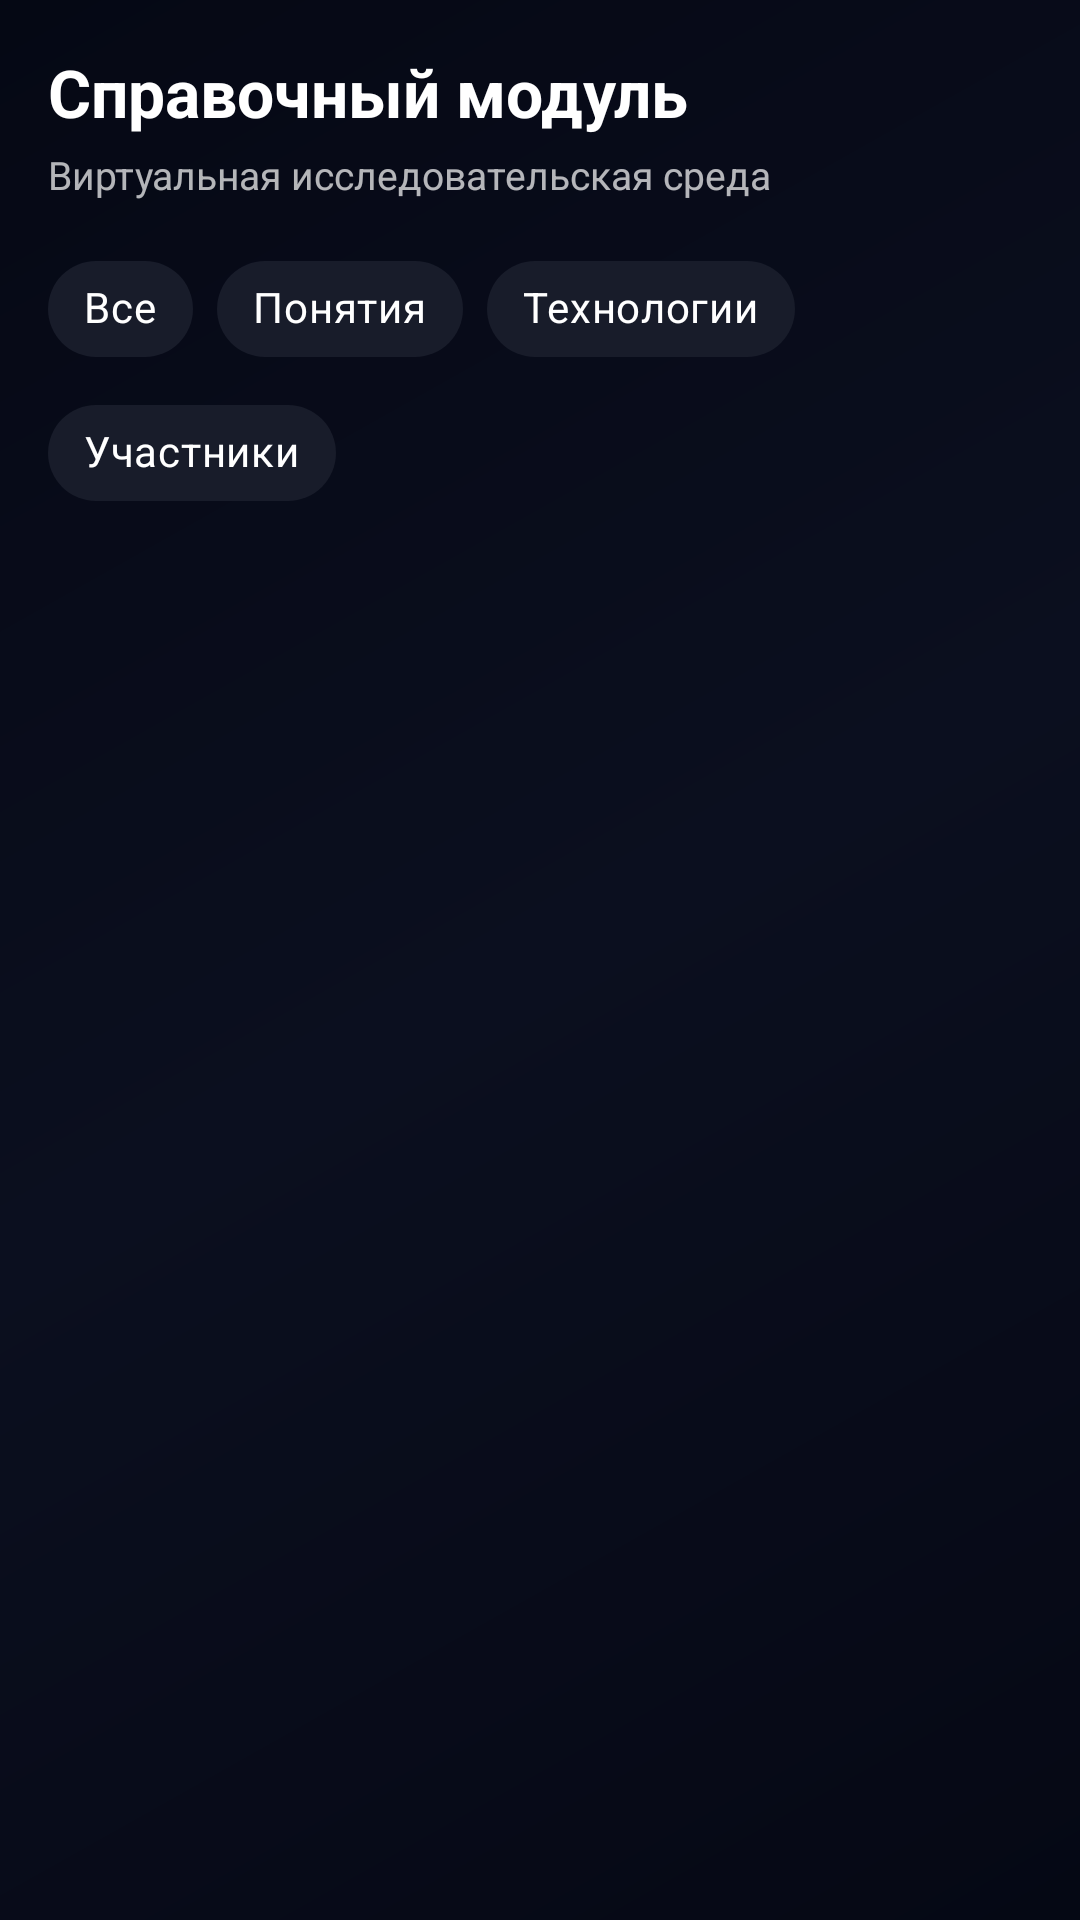

Android layout source for this screen:
<!-- AndroidManifest.xml: application theme Theme.VirtualGuide -->
<!-- res/layout/fragment_home.xml -->
<?xml version="1.0" encoding="utf-8"?>
<LinearLayout xmlns:android="http://schemas.android.com/apk/res/android"
    xmlns:app="http://schemas.android.com/apk/res-auto"
    android:layout_width="match_parent"
    android:layout_height="match_parent"
    android:orientation="vertical"
    android:background="@drawable/bg_main_gradient"
    android:padding="16dp">


    
    <LinearLayout
        android:layout_width="match_parent"
        android:layout_height="wrap_content"
        android:orientation="vertical"
        android:paddingBottom="12dp">

        <TextView
            android:id="@+id/tvTitleHome"
            android:layout_width="wrap_content"
            android:layout_height="wrap_content"
            android:text="Справочный модуль"
            android:textColor="@color/text_primary"
            android:textSize="22sp"
            android:textStyle="bold" />

        <TextView
            android:id="@+id/tvSubtitleHome"
            android:layout_width="wrap_content"
            android:layout_height="wrap_content"
            android:layout_marginTop="4dp"
            android:text="Виртуальная исследовательская среда"
            android:textColor="@color/text_secondary"
            android:textSize="13sp" />
    </LinearLayout>

    
    <com.google.android.material.chip.ChipGroup
        android:id="@+id/chipGroup"
        android:layout_width="match_parent"
        android:layout_height="wrap_content"
        android:paddingBottom="4dp"
        app:singleSelection="true"
        app:selectionRequired="false">

        <com.google.android.material.chip.Chip
            android:id="@+id/chipAll"
            style="@style/Widget.MaterialComponents.Chip.Choice"
            android:layout_width="wrap_content"
            android:layout_height="wrap_content"
            android:text="Все"
            android:textColor="@color/text_primary"
            app:chipBackgroundColor="@color/chip_bg"
            app:checkedIconVisible="false" />

        <com.google.android.material.chip.Chip
            android:id="@+id/chipCore"
            style="@style/Widget.MaterialComponents.Chip.Choice"
            android:layout_width="wrap_content"
            android:layout_height="wrap_content"
            android:text="Понятия"
            android:textColor="@color/text_primary"
            app:chipBackgroundColor="@color/chip_bg"
            app:checkedIconVisible="false" />

        <com.google.android.material.chip.Chip
            android:id="@+id/chipTech"
            style="@style/Widget.MaterialComponents.Chip.Choice"
            android:layout_width="wrap_content"
            android:layout_height="wrap_content"
            android:text="Технологии"
            android:textColor="@color/text_primary"
            app:chipBackgroundColor="@color/chip_bg"
            app:checkedIconVisible="false" />

        <com.google.android.material.chip.Chip
            android:id="@+id/chipParticipants"
            style="@style/Widget.MaterialComponents.Chip.Choice"
            android:layout_width="wrap_content"
            android:layout_height="wrap_content"
            android:text="Участники"
            android:textColor="@color/text_primary"
            app:chipBackgroundColor="@color/chip_bg"
            app:checkedIconVisible="false" />
    </com.google.android.material.chip.ChipGroup>

    
    <androidx.recyclerview.widget.RecyclerView
        android:id="@+id/recyclerViewHome"
        android:layout_width="match_parent"
        android:layout_height="0dp"
        android:layout_weight="1"
        android:paddingTop="8dp"
        android:clipToPadding="false" />

</LinearLayout>
<!-- resources referenced by this layout -->
<resources>
  <color name="chip_bg">#181C2A</color>
  <color name="text_primary">#FFFFFFFF</color>
  <color name="text_secondary">#B3FFFFFF</color>
  <!-- drawable bg_main_gradient (drawable) -->
  <?xml version="1.0" encoding="utf-8"?>
  <shape xmlns:android="http://schemas.android.com/apk/res/android">
      <gradient
          android:startColor="@color/bg_main"
          android:centerColor="#0B0F1F"
          android:endColor="#050814"
          android:angle="135" />
  </shape>
  <style name="Theme.VirtualGuide" parent="Theme.MaterialComponents.DayNight.DarkActionBar">
          
          <item name="colorPrimary">@color/purple_500</item>
          <item name="colorPrimaryVariant">@color/purple_700</item>
          <item name="colorOnPrimary">@color/white</item>
          
          <item name="colorSecondary">@color/teal_200</item>
          <item name="colorSecondaryVariant">@color/teal_700</item>
          <item name="colorOnSecondary">@color/black</item>
          
          <item name="android:statusBarColor">?attr/colorPrimaryVariant</item>
          
      </style>
  <color name="bg_main">#050814</color>
  <color name="purple_500">#FF6200EE</color>
  <color name="purple_700">#FF3700B3</color>
  <color name="white">#FFFFFFFF</color>
  <color name="teal_200">#FF03DAC5</color>
  <color name="teal_700">#FF018786</color>
  <color name="black">#FF000000</color>
</resources>
